28-way image classification set "infrared_dataset" from GitHub (kk-2m/AnimalClassification-IFOR); label vocabulary: acryllium vulturinum, aepyceros melampus, bos taurus, capra aegagrus, cephalophus nigrifrons, crax rubra, paca, dasyprocta punctata, equus quagga, giraffa camelopardalis, leopardus pardalis, african elephant, madoqua guentheri, mazama americana, mazama temama, meleagris ocellata, mitu tuberosum, nasua narica, panthera onca, papio anubis, pecari tajacu, phacochoerus africanus, psophia leucoptera, puma, syncerus caffer, south american tapir, tayassu pecari, urocyon cinereoargenteus.

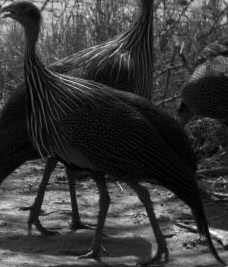
Label: acryllium vulturinum

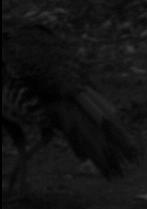
Label: meleagris ocellata

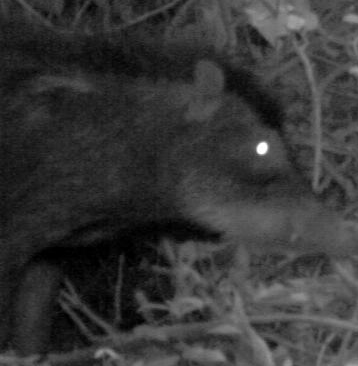
Label: tayassu pecari

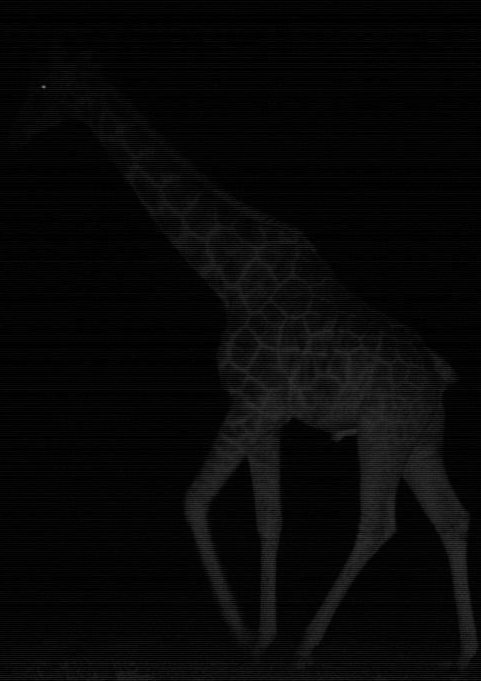
Label: giraffa camelopardalis

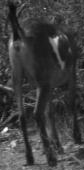
Label: capra aegagrus

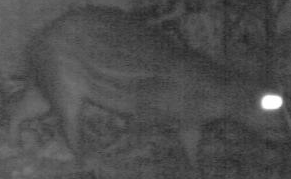
Label: paca
